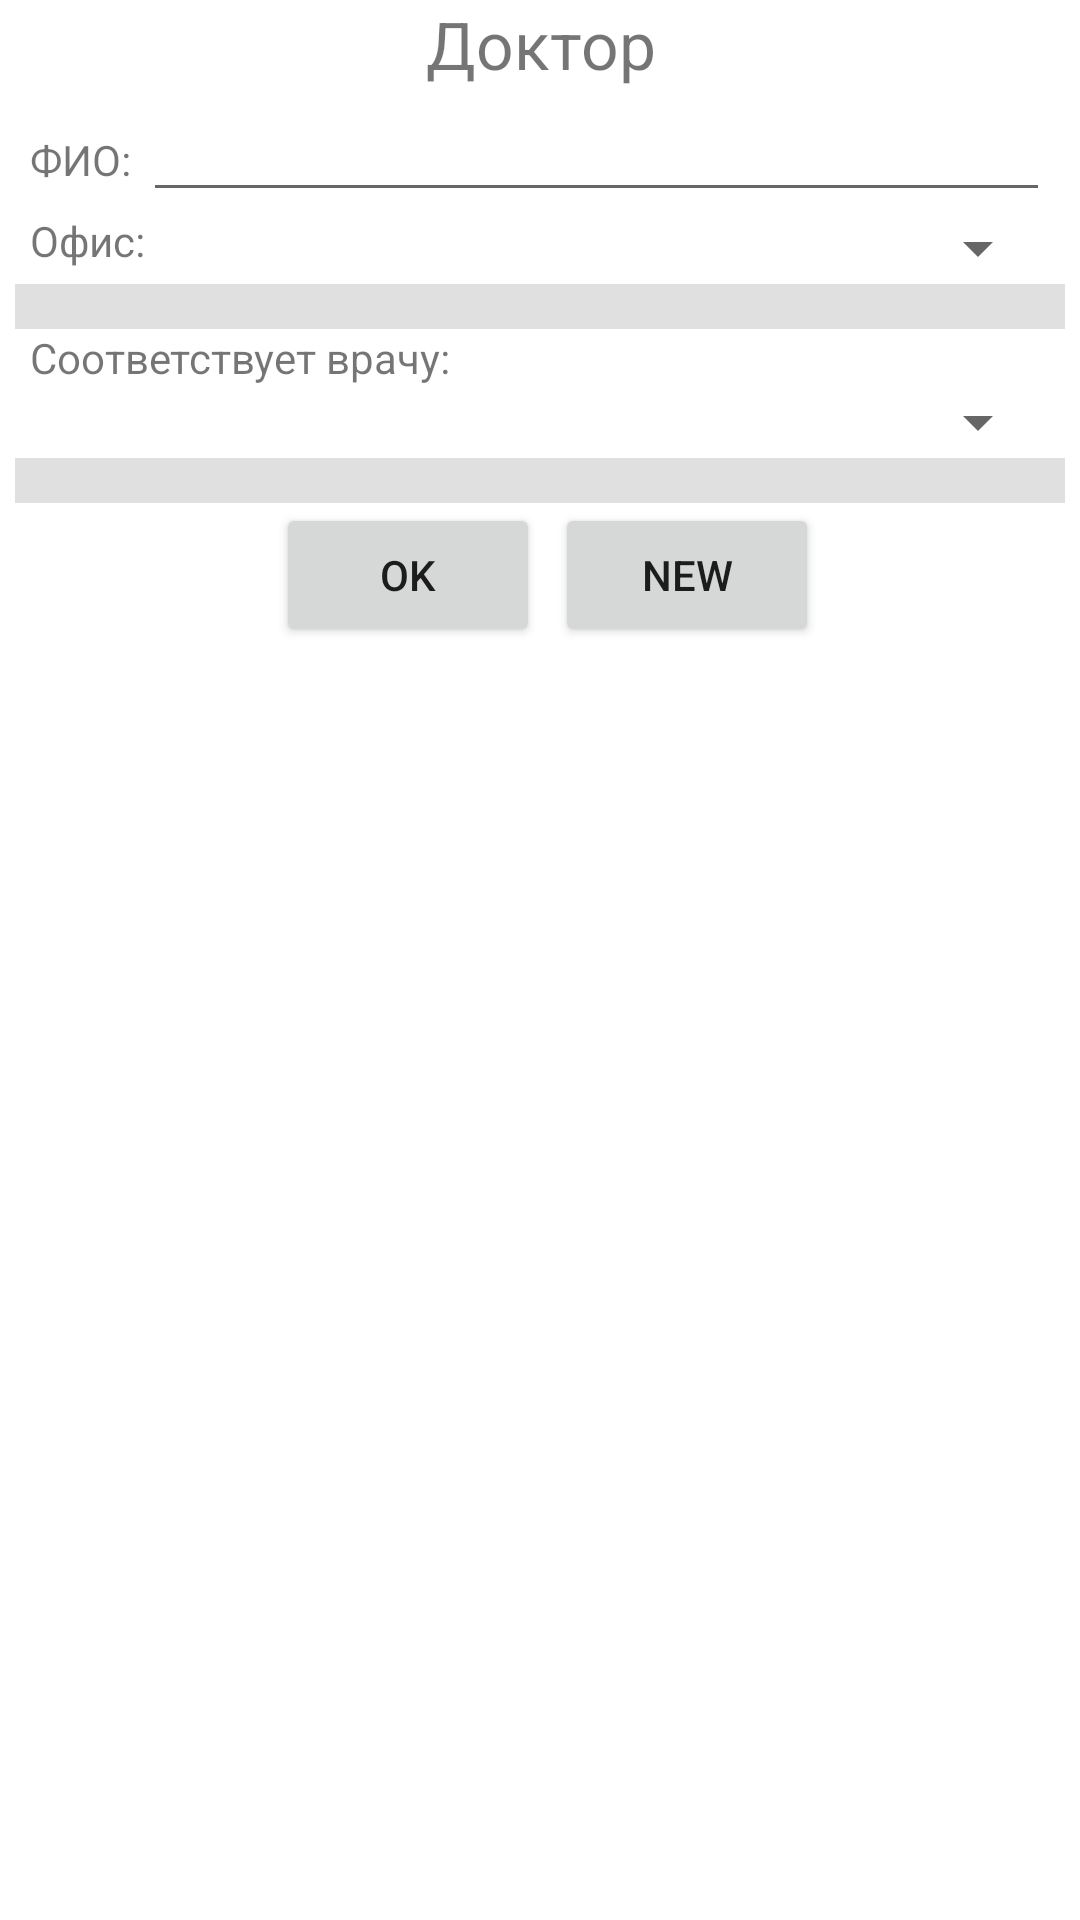

Layout XML and referenced resources for this Android screen:
<!-- AndroidManifest.xml: application theme Theme.ArhivJournal -->
<!-- res/layout/fragment_excel_doctor.xml -->
<?xml version="1.0" encoding="utf-8"?>
<FrameLayout xmlns:android="http://schemas.android.com/apk/res/android"
    xmlns:tools="http://schemas.android.com/tools"
    android:layout_width="match_parent"
    android:layout_height="match_parent"
    tools:context=".FragmentExcelDoctor">

    <LinearLayout
        android:layout_width="match_parent"
        android:layout_height="match_parent"
        android:layout_marginLeft="5dp"
        android:layout_marginRight="5dp"
        android:orientation="vertical">

    <TextView
        android:id="@+id/textViewZagolovok"
        android:layout_width="match_parent"
        android:layout_height="wrap_content"
        android:gravity="center_horizontal"
        android:text="Доктор"
        android:textSize="22dp" />

    <LinearLayout
        android:layout_width="match_parent"
        android:layout_height="wrap_content"
        android:orientation="horizontal">

        <TextView
            android:id="@+id/textView2"
            android:layout_width="wrap_content"
            android:layout_height="wrap_content"
            android:layout_marginLeft="5dp"
            android:layout_weight="1"
            android:minWidth="80dp"
            android:text="ФИО:" />


        <EditText
            android:id="@+id/FragmentExcelDoctorEditTextFIO"
            android:layout_width="match_parent"
            android:layout_height="wrap_content"
            android:layout_marginRight="5dp"
            android:layout_weight="1"
            android:ems="10" />
    </LinearLayout>

        <LinearLayout
            android:layout_width="match_parent"
            android:layout_height="wrap_content"
            android:orientation="horizontal">

        <TextView
            android:id="@+id/textView222"
            android:layout_width="wrap_content"
            android:layout_height="wrap_content"
            android:layout_marginLeft="5dp"
            android:layout_weight="1"
            android:minWidth="40dp"
            android:text="Офис:" />
        <Spinner
            android:id="@+id/ExcelSpinnerDocOffice"
            android:layout_width="wrap_content"
            android:layout_marginLeft="5dp"
            android:layout_gravity="right"
            android:layout_marginRight="5dp"
            android:layout_height="wrap_content" />
    </LinearLayout>


        <LinearLayout
            android:layout_width="wrap_content"
            android:layout_height="wrap_content"
            android:orientation="horizontal">

            <View
                android:id="@+id/divider"
                android:layout_width="match_parent"
                android:layout_height="15dp"
                android:background="?android:attr/listDivider" />
        </LinearLayout>




        <LinearLayout
            android:layout_width="match_parent"
            android:layout_height="wrap_content"
            android:orientation="vertical">

            <TextView
                android:id="@+id/textView21"
                android:layout_width="wrap_content"
                android:layout_height="wrap_content"
                android:layout_marginLeft="5dp"
                android:layout_weight="1"
                android:text="Cоответствует врачу:" />

            <Spinner
                android:id="@+id/ExcelSpinnerDoctors"
                android:layout_width="wrap_content"
                android:layout_marginLeft="5dp"
                android:layout_gravity="right"
                android:layout_marginRight="5dp"
                android:layout_height="wrap_content" />


            <View
                android:id="@+id/divider2"
                android:layout_width="match_parent"
                android:layout_height="15dp"
                android:background="?android:attr/listDivider" />
        </LinearLayout>

        <LinearLayout
            android:layout_width="wrap_content"
            android:layout_height="wrap_content"
            android:layout_gravity="center_horizontal"
            android:orientation="horizontal">

            <Button
                android:id="@+id/ExcelButtonSootvetstvuet"
                android:layout_width="wrap_content"
                android:layout_height="wrap_content"
                android:layout_marginLeft="5dp"
                android:text="@string/button_ok" />

            <Button
                android:id="@+id/ExcelButtonSaveNew"
                android:layout_width="match_parent"
                android:layout_height="wrap_content"
                android:layout_marginLeft="5dp"
                android:text="@string/button_new" />
        </LinearLayout>

    </LinearLayout>
</FrameLayout>
<!-- resources referenced by this layout -->
<resources>
  <string name="button_new">new</string>
  <string name="button_ok">ok</string>
  <style name="Theme.ArhivJournal" parent="Theme.MaterialComponents.DayNight.DarkActionBar">
          
          <item name="colorPrimary">@color/purple_500</item>
          <item name="colorPrimaryVariant">@color/purple_700</item>
          <item name="colorOnPrimary">@color/white</item>
          
          <item name="colorSecondary">@color/teal_200</item>
          <item name="colorSecondaryVariant">@color/teal_700</item>
          <item name="colorOnSecondary">@color/black</item>
          
          <item name="android:statusBarColor" tools:targetApi="l">?attr/colorPrimaryVariant</item>
          
      </style>
  <color name="purple_500">#FF6200EE</color>
  <color name="purple_700">#FF3700B3</color>
  <color name="white">#FFFFFFFF</color>
  <color name="teal_200">#03DADA</color>
  <color name="teal_700">#FF018786</color>
  <color name="black">#FF000000</color>
</resources>
